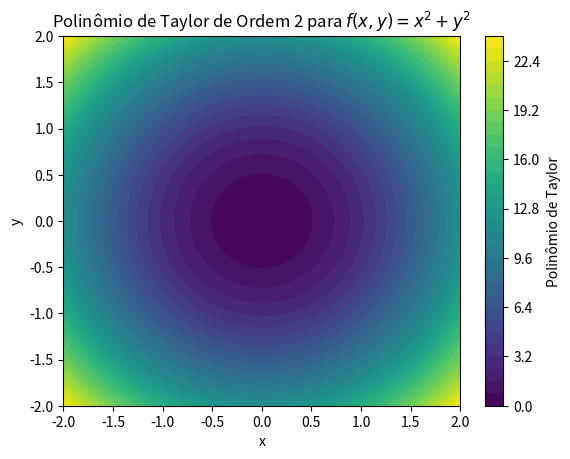
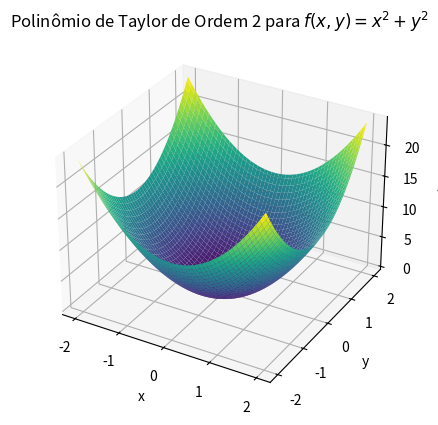

The matplotlib source for these figures, in order: (Note: this script raises an exception after producing the figures.)
#graficos série Taylor (Cálculo vetorial)
import numpy as np
import matplotlib.pyplot as plt

# Função que desejamos aproximar
def f(x, y):
    return x**2 + y**2  # Exemplo: função f(x, y) = x^2 + y^2

# Polinômio de Taylor de ordem 'order' em torno do ponto (x0, y0)
def taylor_poly(x, y, x0, y0, order):
    # Cálculo das derivadas parciais de primeira ordem
    df_dx = 2*x
    df_dy = 2*y

    # Cálculo das derivadas parciais de segunda ordem
    d2f_dx2 = 2
    d2f_dy2 = 2
    d2f_dxdy = 0

    # Expressão do polinômio de Taylor para a função f(x, y)
    taylor_approximation = f(x0, y0) + df_dx*(x-x0) + df_dy*(y-y0) + 0.5*d2f_dx2*(x-x0)**2 + 0.5*d2f_dy2*(y-y0)**2 + d2f_dxdy*(x-x0)*(y-y0)

    return taylor_approximation

# Definição da grade de pontos
x = np.linspace(-2, 2, 100)
y = np.linspace(-2, 2, 100)
X, Y = np.meshgrid(x, y)

# Ponto central de expansão
x0, y0 = 0, 0

# Ordem do polinômio de Taylor (1 para linear, 2 para quadrático, etc.)
order = 2

# Cálculo do polinômio de Taylor para cada ponto da grade
Z = taylor_poly(X, Y, x0, y0, order)

# Plotagem do gráfico
plt.figure()
plt.contourf(X, Y, Z, levels=30)  # Contornos preenchidos para visualizar a superfície aproximada
plt.colorbar(label="Polinômio de Taylor")
plt.xlabel('x')
plt.ylabel('y')
plt.title(f'Polinômio de Taylor de Ordem {order} para $f(x, y) = x^2 + y^2$')
plt.show()

import numpy as np
import matplotlib.pyplot as plt
from mpl_toolkits.mplot3d import Axes3D

# Função que desejamos aproximar
def f(x, y):
    return x**2 + y**2  # Exemplo: função f(x, y) = x^2 + y^2

# Polinômio de Taylor de ordem 'order' em torno do ponto (x0, y0)
def taylor_poly(x, y, x0, y0, order):
    # Cálculo das derivadas parciais de primeira ordem
    df_dx = 2*x
    df_dy = 2*y

    # Cálculo das derivadas parciais de segunda ordem
    d2f_dx2 = 2
    d2f_dy2 = 2
    d2f_dxdy = 0

    # Expressão do polinômio de Taylor para a função f(x, y)
    taylor_approximation = f(x0, y0) + df_dx*(x-x0) + df_dy*(y-y0) + 0.5*d2f_dx2*(x-x0)**2 + 0.5*d2f_dy2*(y-y0)**2 + d2f_dxdy*(x-x0)*(y-y0)

    return taylor_approximation

# Definição da grade de pontos
x = np.linspace(-2, 2, 100)
y = np.linspace(-2, 2, 100)
X, Y = np.meshgrid(x, y)

# Ponto central de expansão
x0, y0 = 0, 0

# Ordem do polinômio de Taylor (1 para linear, 2 para quadrático, etc.)
order = 2

# Cálculo do polinômio de Taylor para cada ponto da grade
Z = taylor_poly(X, Y, x0, y0, order)

# Plotagem do gráfico em 3D
fig = plt.figure()
ax = fig.add_subplot(111, projection='3d')
ax.plot_surface(X, Y, Z, cmap='viridis')

# Rótulos dos eixos
ax.set_xlabel('x')
ax.set_ylabel('y')
ax.set_zlabel('z')

# Título do gráfico
plt.title(f'Polinômio de Taylor de Ordem {order} para $f(x, y) = x^2 + y^2$')

# Mostrar o gráfico
plt.show()

import numpy as np
import matplotlib.pyplot as plt
import control as ct
from control.matlab import *

# plot
y, t = step(u*G)
plt.plot(t,y)
plt.ylabel('Velocity $v$ [m/s]')
plt.xlabel('Time $t$ [s]')

# import the package
import numpy as np
import matplotlib.pyplot as plt
import control as ct
from control.matlab import *

# Example 1 - Cruise Control
#         ___________
#        |           |            x'
#    Bx' |           |    u     ----->
#  <-----|           |-------->
#        |           |
#        |___________|
#        ooooooooooooo
#
m = 1000  # kg
B = 50   # N.s/m
u = 500  # N

nun = [1/m]
den = [1,B/m]

G = ct.tf(nun,den)

plt.plot(T,angle_rad*y)
plt.ylabel('Pendulum Angle')
plt.xlabel('Time $t$ [s]')

import numpy as np
import matplotlib.pyplot as plt

J = 1
B = 0.1
Kp = 10
Kd = 2
theta_desejado = 0
x0 = 1

# equação
def sistema(t, x):
    return 9.0909 * (x - theta_desejado)

tempo = np.linspace(0, 1, 100)

# odeint do scipy
from scipy.integrate import odeint
solucao = odeint(sistema, x0, tempo)

plt.plot(tempo, solucao, label='resposta')
plt.xlabel('Tempo')
plt.ylabel('Ângulo de Rotação (x1)')
plt.legend()
plt.show()

import numpy as np
import matplotlib.pyplot as plt
from scipy import signal

# função de transferência
numerator = 1
denominator = [1, 7, 14, 8]  # (s+1)(s+2)(s+4)
system = signal.TransferFunction(numerator, denominator)

time, response = signal.step(system)

# resposta ao degrau
plt.plot(time, response)
plt.xlabel('Tempo')
plt.title('Resposta Degrau')
plt.grid(True)
plt.show()